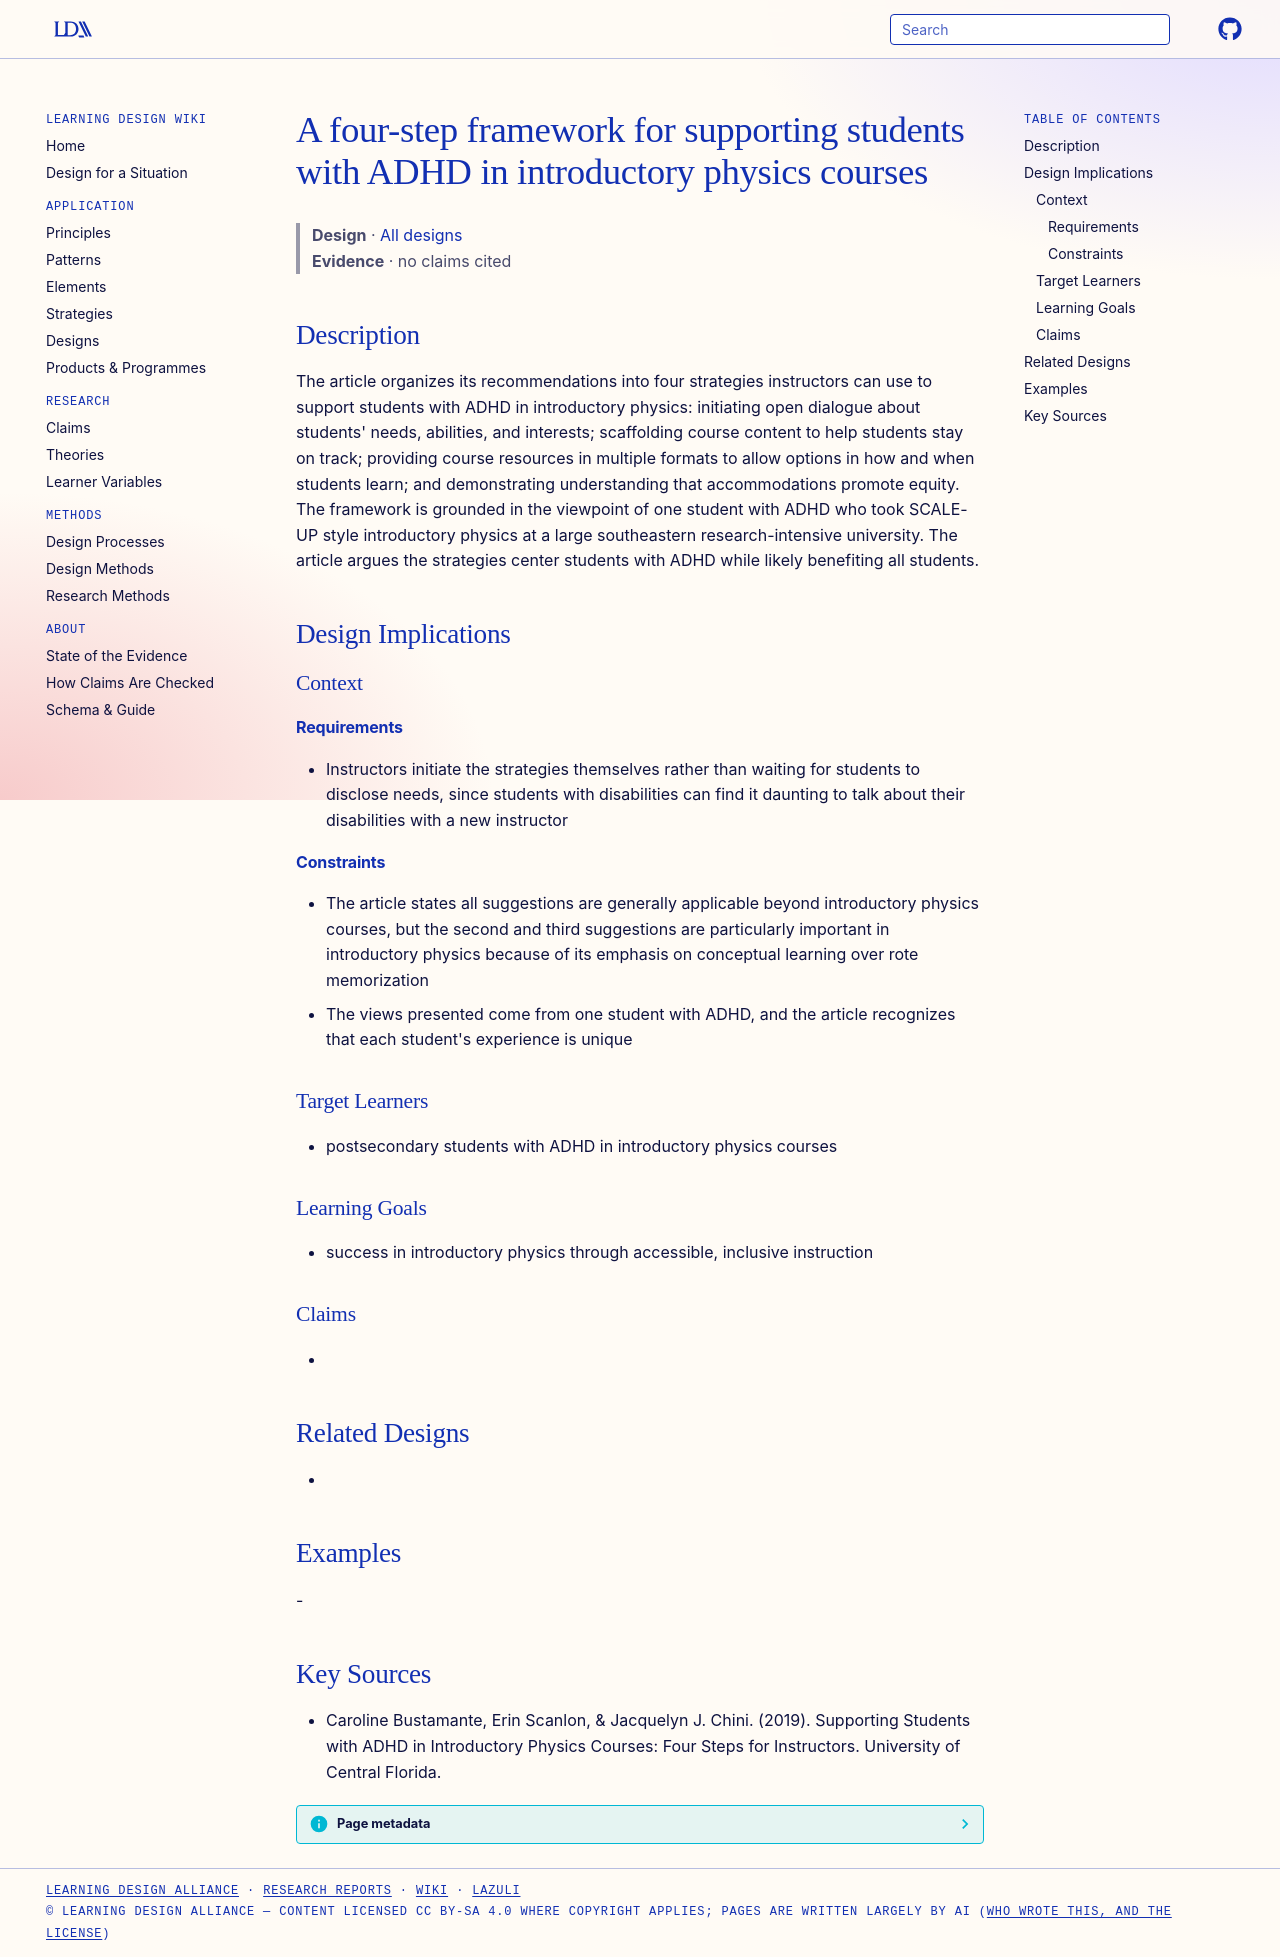

repository: Learning-Design-Alliance/learning-wiki · page: designs/four-step-adhd-support-framework-physics/index.html · generator: mkdocs

---
type: design
id: four-step-adhd-support-framework-physics
title: A four-step framework for supporting students with ADHD in introductory physics courses
description: "The article organizes its recommendations into four strategies instructors can use to support students with ADHD in introductory physics: initiating open dialogue about students' needs, abilities, and interests; scaff..."
status: review
generated:
  by: "process:settle-candidates"
  at: 2026-11-18
sources:
  - id: caroline-bustamante-2019
    title: "Caroline Bustamante, Erin Scanlon, & Jacquelyn J. Chini. (2019). Supporting Students with ADHD in Introductory Physics Courses: Four Steps for Instructors. University of Central Florida."
    author: "Caroline Bustamante, Erin Scanlon, & Jacquelyn J. Chini"
---

# A four-step framework for supporting students with ADHD in introductory physics courses

> **Design** · [All designs](index.md)
> **Evidence** · no claims cited

## Description
The article organizes its recommendations into four strategies instructors can use to support students with ADHD in introductory physics: initiating open dialogue about students' needs, abilities, and interests; scaffolding course content to help students stay on track; providing course resources in multiple formats to allow options in how and when students learn; and demonstrating understanding that accommodations promote equity. The framework is grounded in the viewpoint of one student with ADHD who took SCALE-UP style introductory physics at a large southeastern research-intensive university. The article argues the strategies center students with ADHD while likely benefiting all students.

## Design Implications

### Context
#### Requirements
- Instructors initiate the strategies themselves rather than waiting for students to disclose needs, since students with disabilities can find it daunting to talk about their disabilities with a new instructor
#### Constraints
- The article states all suggestions are generally applicable beyond introductory physics courses, but the second and third suggestions are particularly important in introductory physics because of its emphasis on conceptual learning over rote memorization
- The views presented come from one student with ADHD, and the article recognizes that each student's experience is unique

### Target Learners
- postsecondary students with ADHD in introductory physics courses

### Learning Goals
- success in introductory physics through accessible, inclusive instruction

### Claims
- 

## Related Designs
- 

## Examples
-

## Key Sources
- Caroline Bustamante, Erin Scanlon, & Jacquelyn J. Chini. (2019). Supporting Students with ADHD in Introductory Physics Courses: Four Steps for Instructors. University of Central Florida.
